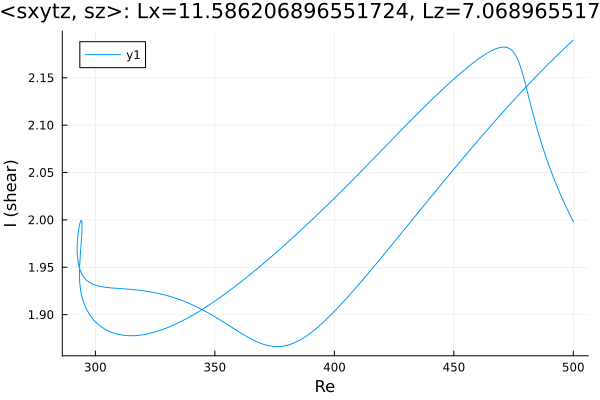

Values plotted in this chart, from the file beside it:
Re, shear
500.0, 2.19
499.5, 2.189
498, 2.185
496.6, 2.182
495.2, 2.178
493.8, 2.175
492.4, 2.172
491, 2.168
489.6, 2.165
488.2, 2.161
486.7, 2.157
485.3, 2.154
483.9, 2.15
482.5, 2.146
481.1, 2.143
479.7, 2.139
478.3, 2.135
476.8, 2.131
475.4, 2.127
474, 2.123
472.6, 2.119
471.2, 2.116
469.8, 2.112
468.4, 2.108
466.9, 2.103
465.5, 2.099
464.1, 2.095
462.7, 2.091
461.3, 2.087
459.9, 2.083
458.5, 2.079
457, 2.075
455.6, 2.07
454.2, 2.066
452.8, 2.062
451.4, 2.058
450, 2.053
448.6, 2.049
447.1, 2.045
445.7, 2.04
444.3, 2.036
442.9, 2.032
441.5, 2.027
440.1, 2.023
438.7, 2.019
437.2, 2.014
435.8, 2.01
434.4, 2.006
433, 2.001
431.6, 1.997
430.2, 1.993
428.8, 1.988
427.3, 1.984
425.9, 1.979
424.5, 1.975
423.1, 1.971
421.7, 1.966
420.3, 1.962
418.9, 1.958
417.4, 1.953
... 392 more rows
